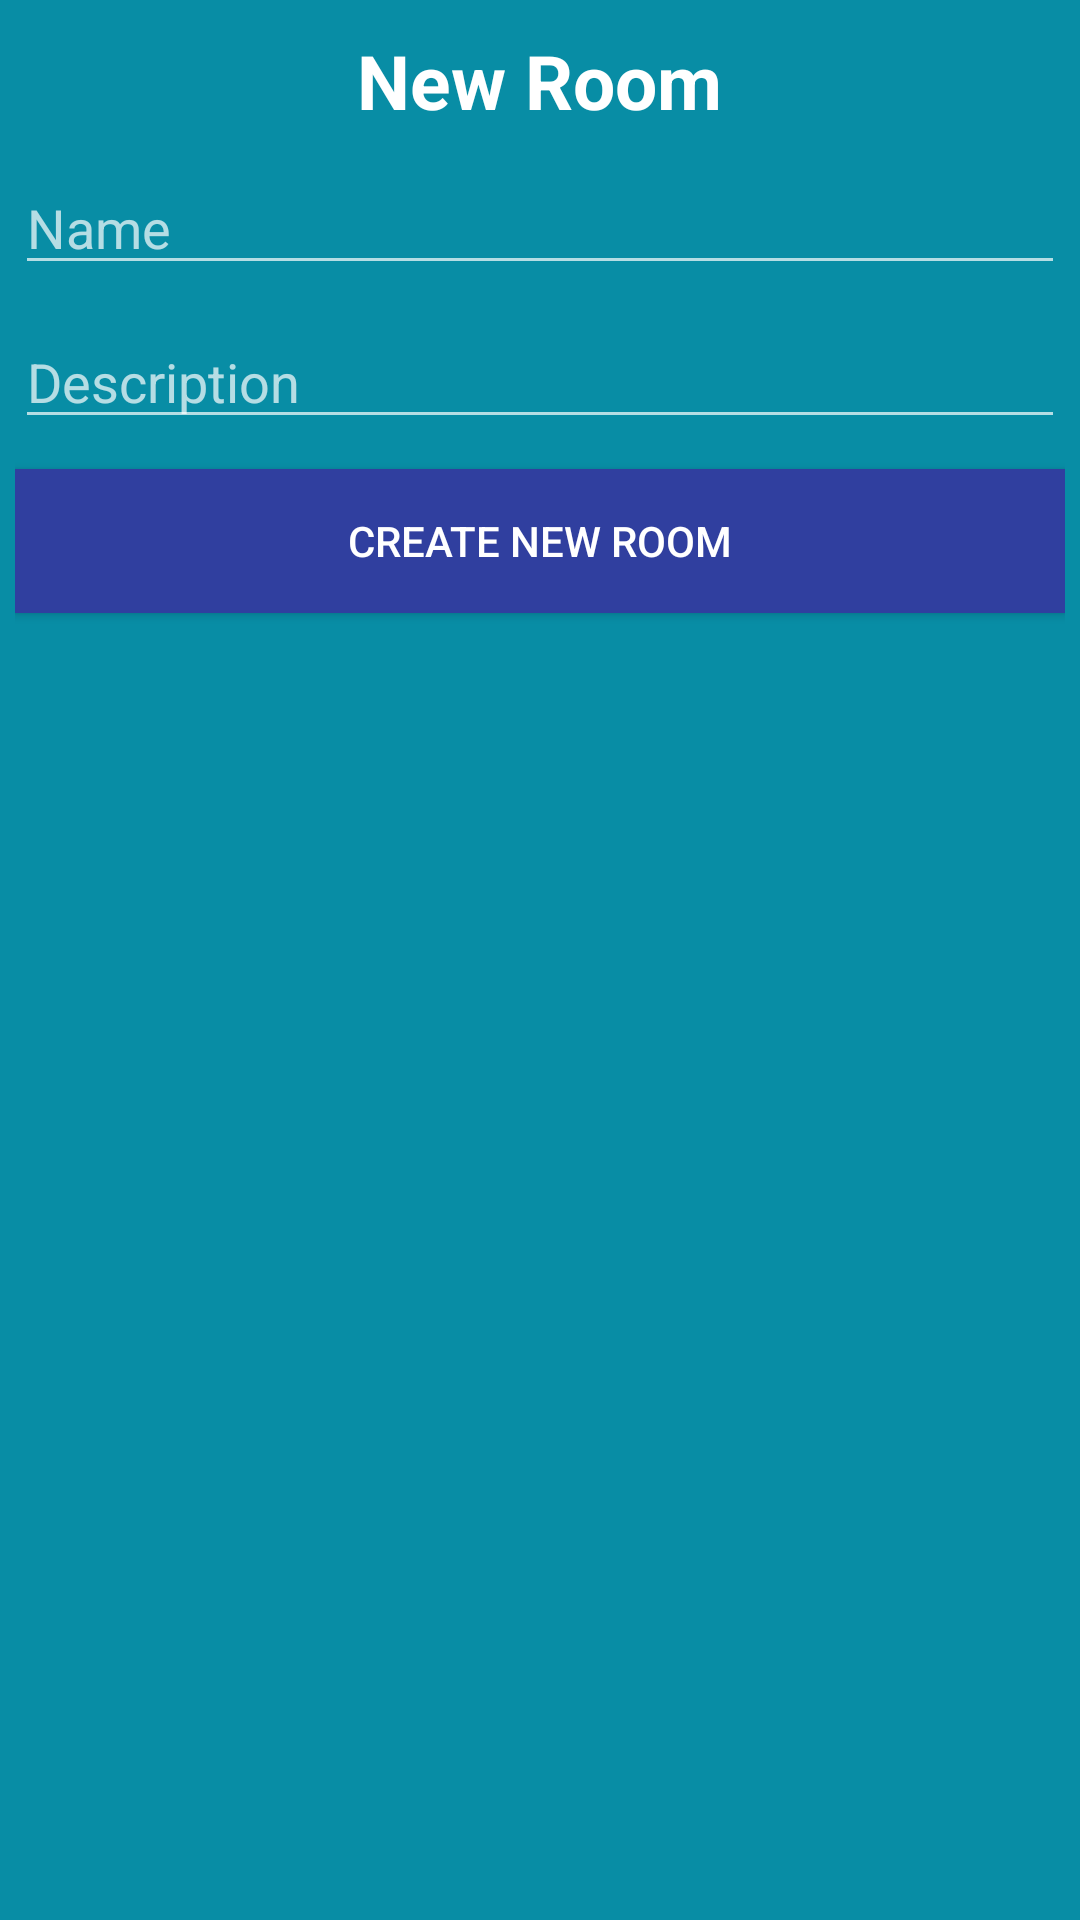

This screen was rendered from an Android layout file. Write that file and the resources it references.
<!-- AndroidManifest.xml: application theme Theme.AppCompat.NoActionBar -->
<!-- res/layout/dialog_create_room.xml -->
<?xml version="1.0" encoding="utf-8"?>
<LinearLayout xmlns:android="http://schemas.android.com/apk/res/android"
              android:layout_width="match_parent"
              android:layout_height="match_parent"
              android:orientation="vertical"
              android:background="#088da5"
              android:padding="5dp">

    <TextView
            android:id="@+id/textView"
            android:layout_width="wrap_content"
            android:layout_height="wrap_content"
            android:textColor="@color/white"
            android:layout_gravity="center"
            android:layout_marginTop="5dp"
            android:text="@string/add_room"
            android:textSize="25sp"
            android:textStyle="bold"/>

    <EditText
            android:id="@+id/edit_text_new_room_name"
            android:layout_width="match_parent"
            android:layout_height="wrap_content"
            android:layout_marginTop="10dp"
            android:ems="10"
            android:hint="@string/new_room_name"/>

    <EditText
            android:id="@+id/edit_text_new_room_description"
            android:layout_width="match_parent"
            android:layout_height="wrap_content"
            android:layout_marginTop="10dp"
            android:ems="10"
            android:hint="@string/new_room_description"/>

    <TextView
            android:visibility="gone"
            android:id="@+id/text_view_error_msg"
            android:layout_marginTop="10dp"
            android:textColor="@color/white"
            android:drawableStart="@drawable/ic_error_black_24dp"
            android:gravity="center"
            android:layout_width="wrap_content"
            android:layout_height="wrap_content"/>

    <Button
            android:id="@+id/btn_create_new_room"
            android:layout_width="match_parent"
            android:layout_height="wrap_content"
            android:layout_marginTop="10dp"
            android:background="@color/colorPrimaryDark"
            android:text="@string/create_new_room"
            android:textColor="@android:color/white"/>

</LinearLayout>
<!-- resources referenced by this layout -->
<resources>
  <color name="colorPrimaryDark">#303F9F</color>
  <color name="white">#FFFFFF</color>
  <!-- drawable ic_error_black_24dp (drawable) -->
  <vector android:height="24dp" android:tint="#F44B42"
      android:viewportHeight="24.0" android:viewportWidth="24.0"
      android:width="24dp" xmlns:android="http://schemas.android.com/apk/res/android">
      <path android:fillColor="#FF000000" android:pathData="M12,2C6.48,2 2,6.48 2,12s4.48,10 10,10 10,-4.48 10,-10S17.52,2 12,2zM13,17h-2v-2h2v2zM13,13h-2L11,7h2v6z"/>
  </vector>
  <string name="add_room">New Room</string>
  <string name="create_new_room">Create new room</string>
  <string name="new_room_description">Description</string>
  <string name="new_room_name">Name</string>
</resources>
